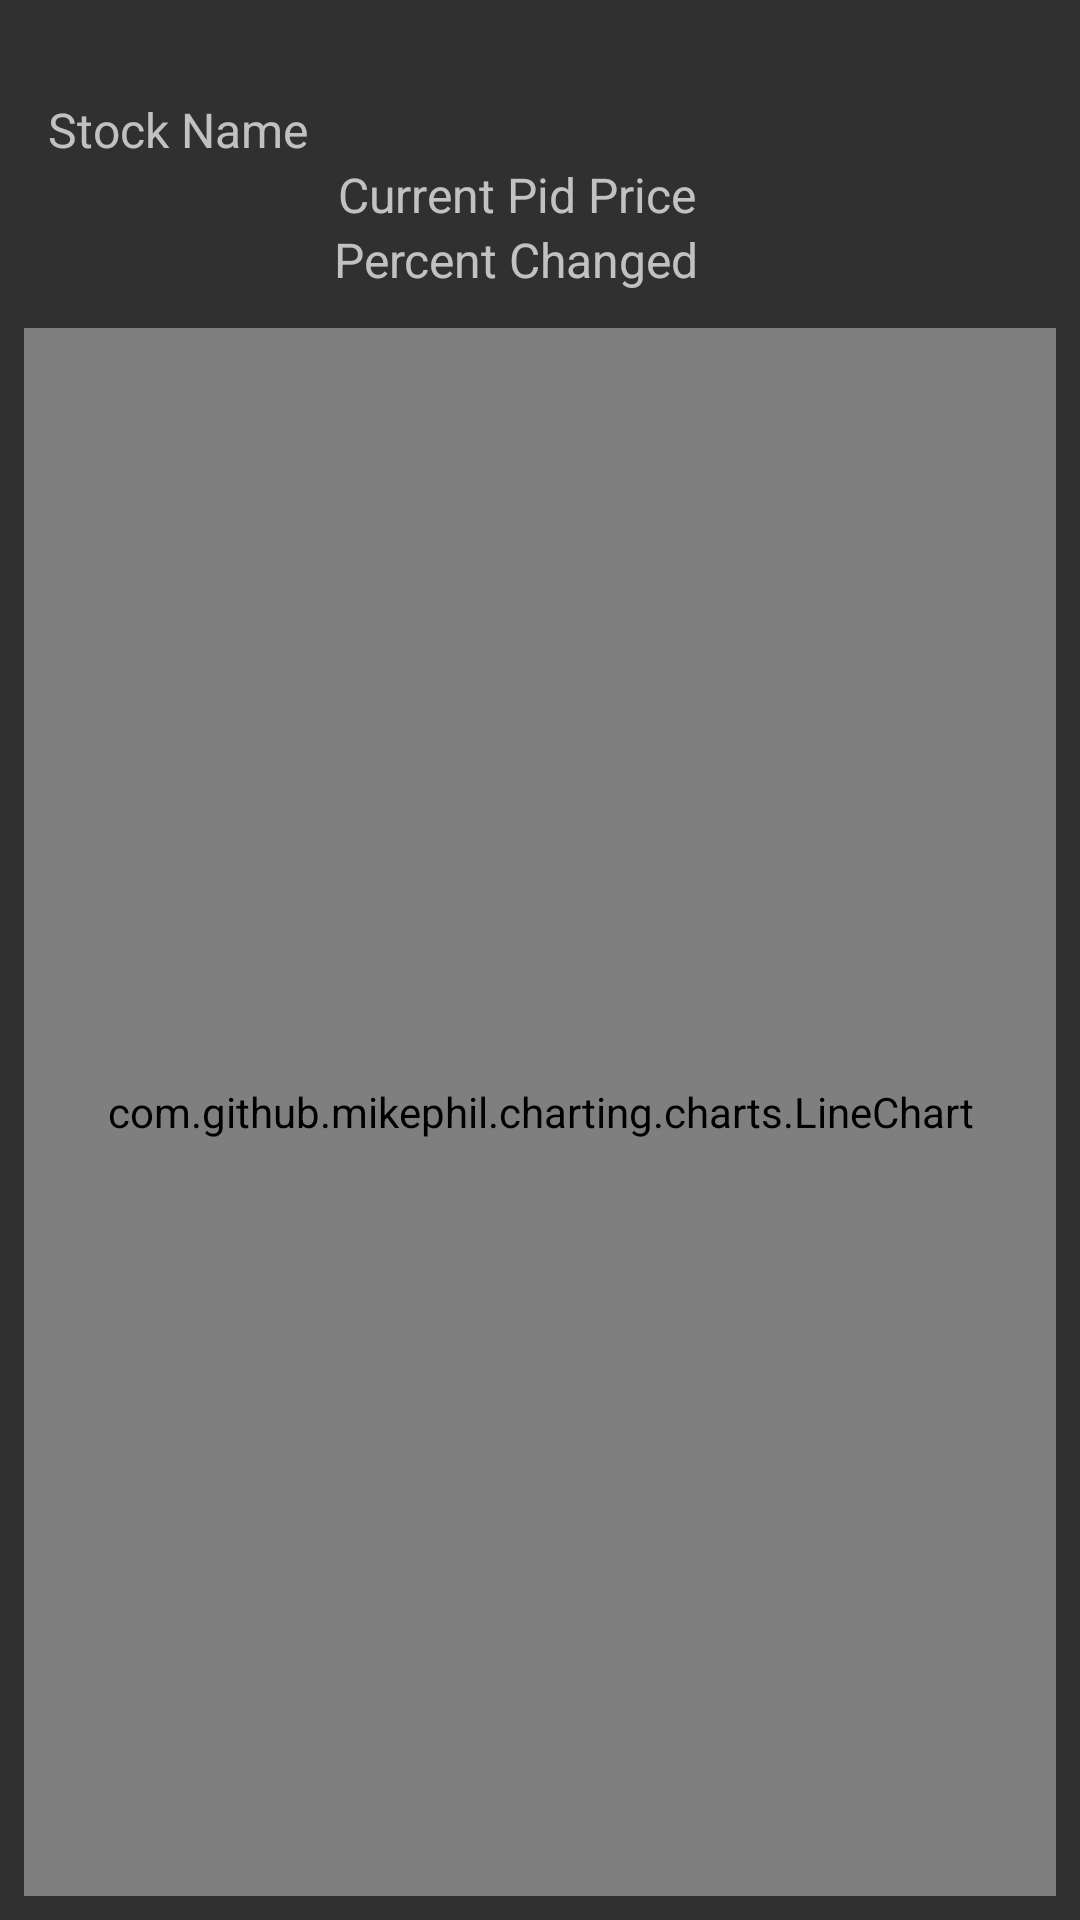

The Android layout XML behind this screen, and the referenced resources:
<!-- AndroidManifest.xml: application theme AppTheme -->
<!-- res/layout/rtl_detail_my_stocks.xml -->
<?xml version="1.0" encoding="utf-8"?>
<RelativeLayout xmlns:android="http://schemas.android.com/apk/res/android"
    xmlns:app="http://schemas.android.com/apk/res-auto"
    xmlns:tools="http://schemas.android.com/tools"
    android:layout_width="match_parent"
    android:layout_height="wrap_content"
    android:layout_gravity="center"
    android:orientation="vertical">


    <TextView
        android:id="@+id/chart_name_textview"
        android:layout_width="wrap_content"
        android:layout_height="wrap_content"
        android:layout_alignParentTop="true"
        android:layout_centerHorizontal="true"
        android:gravity="start"
        style="style/ELRST_padding"
        android:textSize="24sp"
        android:textStyle="bold"
        tools:text="Alphabet" />


    <LinearLayout
        android:id="@+id/rtl_stock_name_linear_layout"
        android:layout_width="match_parent"
        android:layout_height="wrap_content"
        android:layout_below="@id/chart_name_textview"
        android:layout_gravity="center_horizontal"

        android:orientation="horizontal"
        style="@style/ELRS_padding"
        >

        <TextView
            android:id="@+id/chart_symbol_title_textview"
            android:layout_width="wrap_content"
            android:layout_height="wrap_content"
            android:layout_gravity="start"
            style="@style/ELRS_padding"
            android:text="@string/detail_activity_stock_name"
            android:textSize="16sp"
            tools:text="Stock Symbol:" />

        <TextView
            android:id="@+id/chart_symbol_textview"
            android:layout_width="match_parent"
            android:layout_height="wrap_content"
            android:gravity="start"
            style="@style/ELRS_padding"
            android:textSize="16sp"
            tools:text="GOOG" />
    </LinearLayout>


    <LinearLayout
        android:id="@+id/rtl_bid_price_linear_layout"
        android:layout_width="match_parent"
        android:layout_height="wrap_content"
        android:layout_below="@id/rtl_stock_name_linear_layout"
        android:layout_gravity="center_horizontal"
        android:orientation="horizontal"
        style="@style/ELRS_padding">

        <TextView
            android:id="@+id/chart_bid_price_title_textview"
            android:layout_width="wrap_content"
            android:layout_height="wrap_content"
            android:layout_weight="1"
            android:gravity="right|end"
            style="@style/ELRS_padding"
            android:text="@string/detail_activity_bid_price"
            android:textSize="16sp"
            tools:text="Bid Price:" />

        <TextView
            android:id="@+id/chart_bid_price_textview"
            android:layout_width="wrap_content"
            android:layout_height="wrap_content"
            android:layout_weight="1"
            android:gravity="end"
            style="@style/ELRS_padding"
            android:textSize="16sp"
            tools:text="783.98" />
    </LinearLayout>

    <LinearLayout
        android:id="@+id/rtl_percent_linear_layouy"
        android:layout_width="match_parent"
        android:layout_height="wrap_content"
        android:layout_below="@id/rtl_bid_price_linear_layout"
        android:orientation="horizontal"
        android:paddingBottom="4dp"
        style="@style/ELRS_padding">

        <TextView
            android:id="@+id/chart_percent_change_title_textview"
            android:layout_width="wrap_content"
            android:layout_height="wrap_content"
            android:layout_weight="1"
            android:gravity="right|end"
            android:paddingBottom="8dp"
            style="@style/ELRS_padding"
            android:text="@string/detail_activity_percent"
            android:textSize="16sp"
            tools:text="Percent Changed:" />

        <TextView
            android:id="@+id/chart_percent_change_textview"
            android:layout_width="wrap_content"
            android:layout_height="wrap_content"
            android:layout_weight="1"
            android:gravity="end"
            style="@style/ELRS_padding"
            android:textSize="16sp"
            tools:text="+.02%" />
    </LinearLayout>

    <include
        layout="@layout/activity_line_graph"
        android:layout_width="match_parent"
        android:layout_height="wrap_content"
        android:layout_alignParentBottom="true"
        android:layout_below="@+id/rtl_percent_linear_layouy" />
</RelativeLayout>
<!-- res/layout/activity_line_graph.xml (included above) -->
<?xml version="1.0" encoding="utf-8"?>
<FrameLayout xmlns:android="http://schemas.android.com/apk/res/android"
    android:orientation="vertical"
    android:layout_width="match_parent"
    android:layout_height="match_parent"
    android:paddingEnd="8dp"
    android:paddingRight="8dp"
    android:paddingStart="8dp"
    android:paddingLeft="8dp"
    android:paddingBottom="8dp">

    <com.github.mikephil.charting.charts.LineChart
        android:id="@+id/chart1"
        android:layout_width="match_parent"
        android:layout_height="match_parent" />

    </FrameLayout>
<!-- resources referenced by this layout -->
<resources>
  <string name="detail_activity_bid_price" translatable="true">Current Pid Price</string>
  <string name="detail_activity_percent" translatable="true">Percent Changed</string>
  <string name="detail_activity_stock_name" translatable="true">Stock Name</string>
  <style name="ELRS_padding">
          <item name="android:paddingEnd" tools:targetApi="jelly_bean_mr1">8dp</item>
          <item name="android:paddingLeft">8dp</item>
          <item name="android:paddingRight">8dp</item>
          <item name="android:paddingStart" tools:targetApi="jelly_bean_mr1">8dp</item>
      </style>
  <style name="AppTheme" parent="Theme.AppCompat">
        <item name="colorPrimary">@color/material_blue_500</item>
        <item name="colorPrimaryDark">@color/material_blue_700</item>
      
    </style>
  <color name="material_blue_500">#2196F3</color>
  <color name="material_blue_700">#1976D2</color>
</resources>
